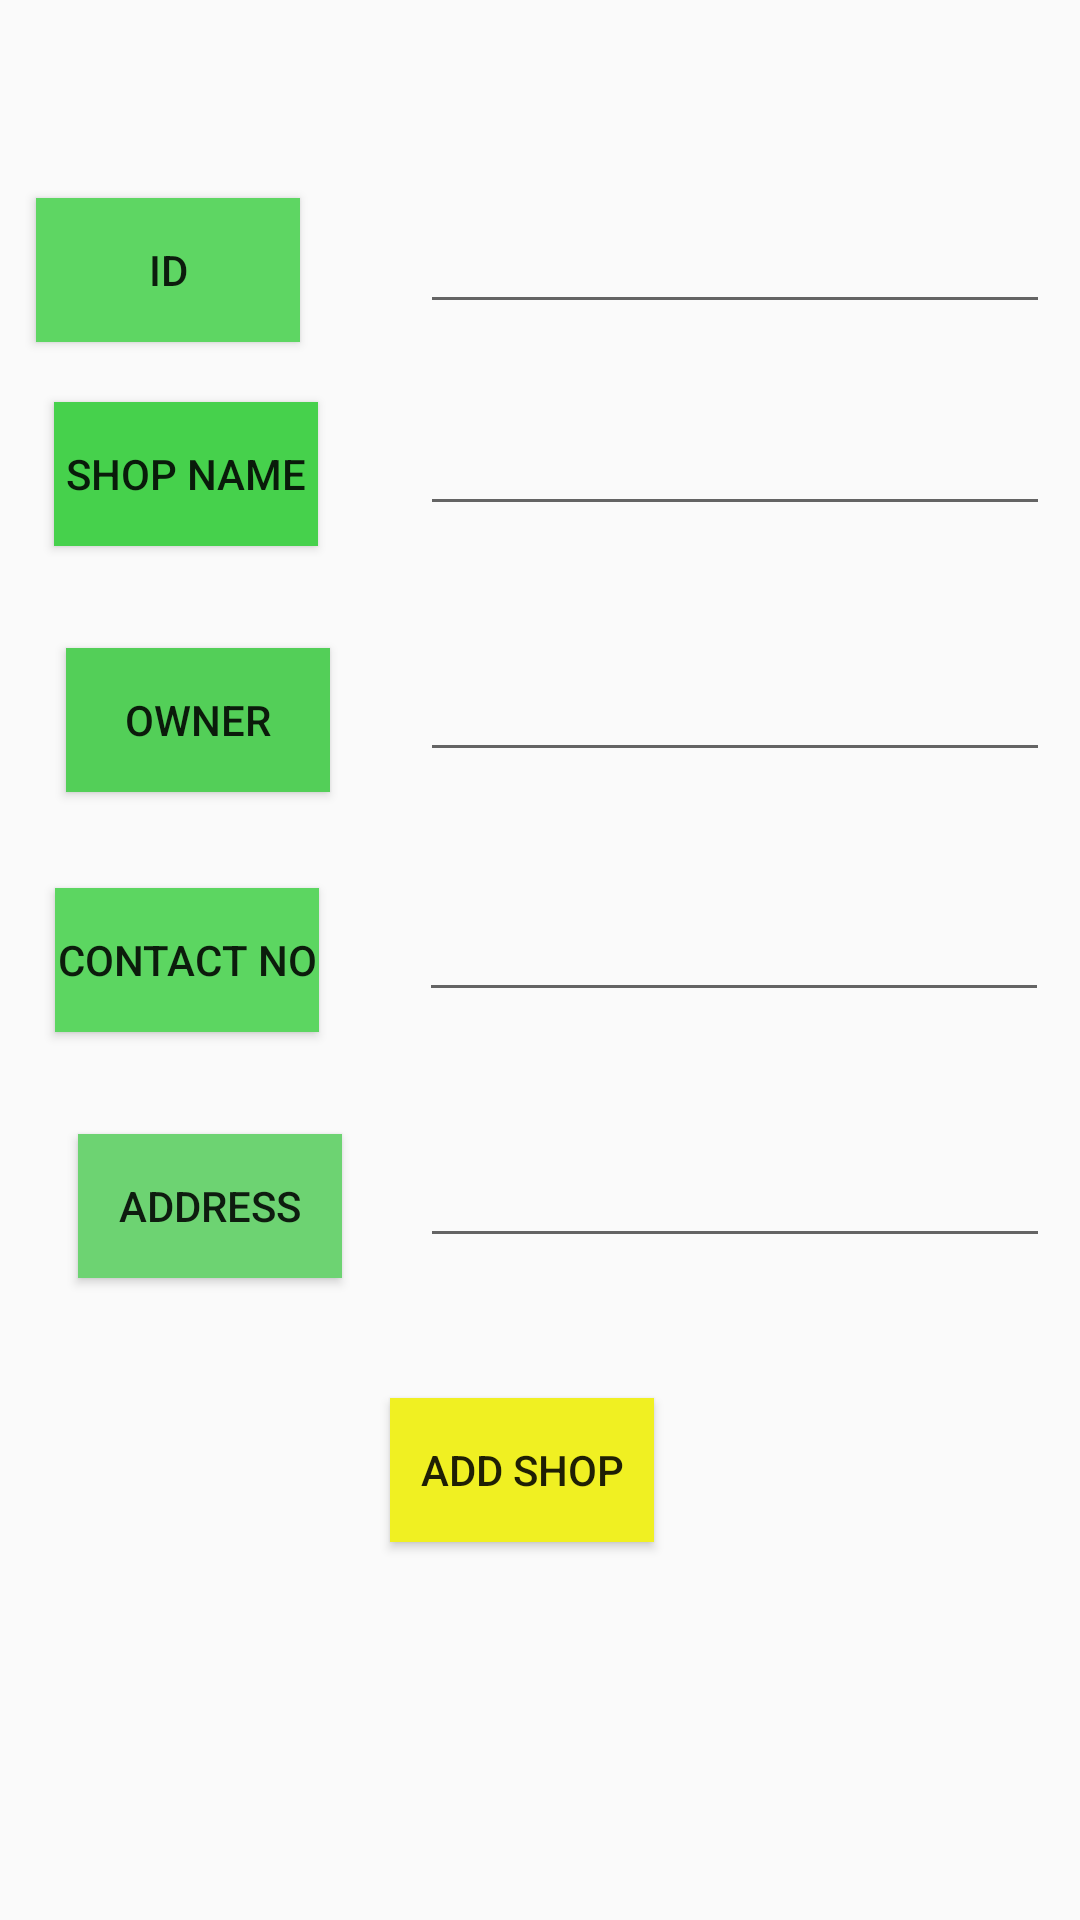

Reconstruct the res/layout file that produces this screen, plus the resources it refers to.
<!-- AndroidManifest.xml: application theme AppTheme2 -->
<!-- res/layout/activity_addshop.xml -->
<?xml version="1.0" encoding="utf-8"?>
<androidx.constraintlayout.widget.ConstraintLayout xmlns:android="http://schemas.android.com/apk/res/android"
    xmlns:app="http://schemas.android.com/apk/res-auto"
    xmlns:tools="http://schemas.android.com/tools"
    android:layout_width="match_parent"
    android:layout_height="match_parent"
    tools:context=".addshop">

    <EditText
        android:id="@+id/editText2"
        android:layout_width="wrap_content"
        android:layout_height="wrap_content"
        android:layout_marginTop="84dp"
        android:layout_marginBottom="85dp"
        android:ems="10"
        android:inputType="textPersonName"
        app:layout_constraintBottom_toBottomOf="@+id/editText3"
        app:layout_constraintEnd_toEndOf="parent"
        app:layout_constraintStart_toEndOf="@+id/button6"
        app:layout_constraintTop_toTopOf="parent" />

    <EditText
        android:id="@+id/editText3"
        android:layout_width="wrap_content"
        android:layout_height="wrap_content"
        android:ems="10"
        android:inputType="textPersonName"
        app:layout_constraintBaseline_toBaselineOf="@+id/button7"
        app:layout_constraintEnd_toEndOf="parent"
        app:layout_constraintStart_toEndOf="@+id/button7" />

    <EditText
        android:id="@+id/editText4"
        android:layout_width="wrap_content"
        android:layout_height="wrap_content"
        android:ems="10"
        android:inputType="textPersonName"
        app:layout_constraintBaseline_toBaselineOf="@+id/button8"
        app:layout_constraintEnd_toEndOf="parent"
        app:layout_constraintStart_toEndOf="@+id/button8" />

    <EditText
        android:id="@+id/editText5"
        android:layout_width="wrap_content"
        android:layout_height="wrap_content"
        android:ems="10"
        android:inputType="textPersonName"
        app:layout_constraintBaseline_toBaselineOf="@+id/button9"
        app:layout_constraintEnd_toEndOf="parent"
        app:layout_constraintStart_toEndOf="@+id/button9" />

    <EditText
        android:id="@+id/editText6"
        android:layout_width="wrap_content"
        android:layout_height="wrap_content"
        android:ems="10"
        android:inputType="textPersonName"
        app:layout_constraintBaseline_toBaselineOf="@+id/button10"
        app:layout_constraintEnd_toEndOf="parent"
        app:layout_constraintStart_toEndOf="@+id/button10" />

    <Button
        android:id="@+id/button6"
        android:layout_width="wrap_content"
        android:layout_height="wrap_content"
        android:layout_marginStart="2dp"
        android:layout_marginLeft="2dp"
        android:layout_marginTop="84dp"
        android:layout_marginEnd="30dp"
        android:layout_marginRight="30dp"
        android:layout_marginBottom="86dp"
        android:background="#5ED663"
        android:text="ID"
        app:layout_constraintBottom_toBottomOf="@+id/button7"
        app:layout_constraintEnd_toStartOf="@+id/editText2"
        app:layout_constraintStart_toStartOf="parent"
        app:layout_constraintTop_toTopOf="parent" />

    <Button
        android:id="@+id/button7"
        android:layout_width="wrap_content"
        android:layout_height="wrap_content"
        android:layout_marginStart="8dp"
        android:layout_marginLeft="8dp"
        android:layout_marginEnd="24dp"
        android:layout_marginRight="24dp"
        android:layout_marginBottom="34dp"
        android:background="#46D14C"
        android:text="Shop Name"
        app:layout_constraintBottom_toTopOf="@+id/button8"
        app:layout_constraintEnd_toStartOf="@+id/editText3"
        app:layout_constraintStart_toStartOf="parent" />

    <Button
        android:id="@+id/button8"
        android:layout_width="wrap_content"
        android:layout_height="wrap_content"
        android:layout_marginStart="12dp"
        android:layout_marginLeft="12dp"
        android:layout_marginEnd="20dp"
        android:layout_marginRight="20dp"
        android:layout_marginBottom="32dp"
        android:background="#53CF58"
        android:text="Owner"
        app:layout_constraintBottom_toTopOf="@+id/button9"
        app:layout_constraintEnd_toStartOf="@+id/editText4"
        app:layout_constraintStart_toStartOf="parent" />

    <Button
        android:id="@+id/button9"
        android:layout_width="wrap_content"
        android:layout_height="wrap_content"
        android:layout_marginStart="8dp"
        android:layout_marginLeft="8dp"
        android:layout_marginEnd="23dp"
        android:layout_marginRight="23dp"
        android:background="#5CD661"
        android:text="Contact No"
        app:layout_constraintBottom_toBottomOf="parent"
        app:layout_constraintEnd_toStartOf="@+id/editText5"
        app:layout_constraintStart_toStartOf="parent"
        app:layout_constraintTop_toTopOf="parent" />

    <Button
        android:id="@+id/button10"
        android:layout_width="wrap_content"
        android:layout_height="wrap_content"
        android:layout_marginStart="16dp"
        android:layout_marginLeft="16dp"
        android:layout_marginTop="34dp"
        android:layout_marginEnd="16dp"
        android:layout_marginRight="16dp"
        android:background="#6DD372"
        android:text="Address"
        app:layout_constraintEnd_toStartOf="@+id/editText6"
        app:layout_constraintStart_toStartOf="parent"
        app:layout_constraintTop_toBottomOf="@+id/button9" />

    <Button
        android:id="@+id/button11"
        android:layout_width="wrap_content"
        android:layout_height="wrap_content"
        android:layout_marginStart="16dp"
        android:layout_marginLeft="16dp"
        android:layout_marginBottom="126dp"
        android:background="#F0F022"
        android:text="Add Shop"
        app:layout_constraintBottom_toBottomOf="parent"
        app:layout_constraintStart_toEndOf="@+id/button10" />
</androidx.constraintlayout.widget.ConstraintLayout>
<!-- resources referenced by this layout -->
<resources>
  <style name="AppTheme2" parent="Theme.AppCompat.Light.DarkActionBar">
          
          <item name="colorPrimary">@color/colorPrimary1</item>
          <item name="colorPrimaryDark">@color/colorPrimaryDark1</item>
          <item name="colorAccent">@color/colorAccent1</item>
      </style>
  <color name="colorPrimary1">#E2835F</color>
  <color name="colorPrimaryDark1">#D66233</color>
  <color name="colorAccent1">#AF8093</color>
</resources>
